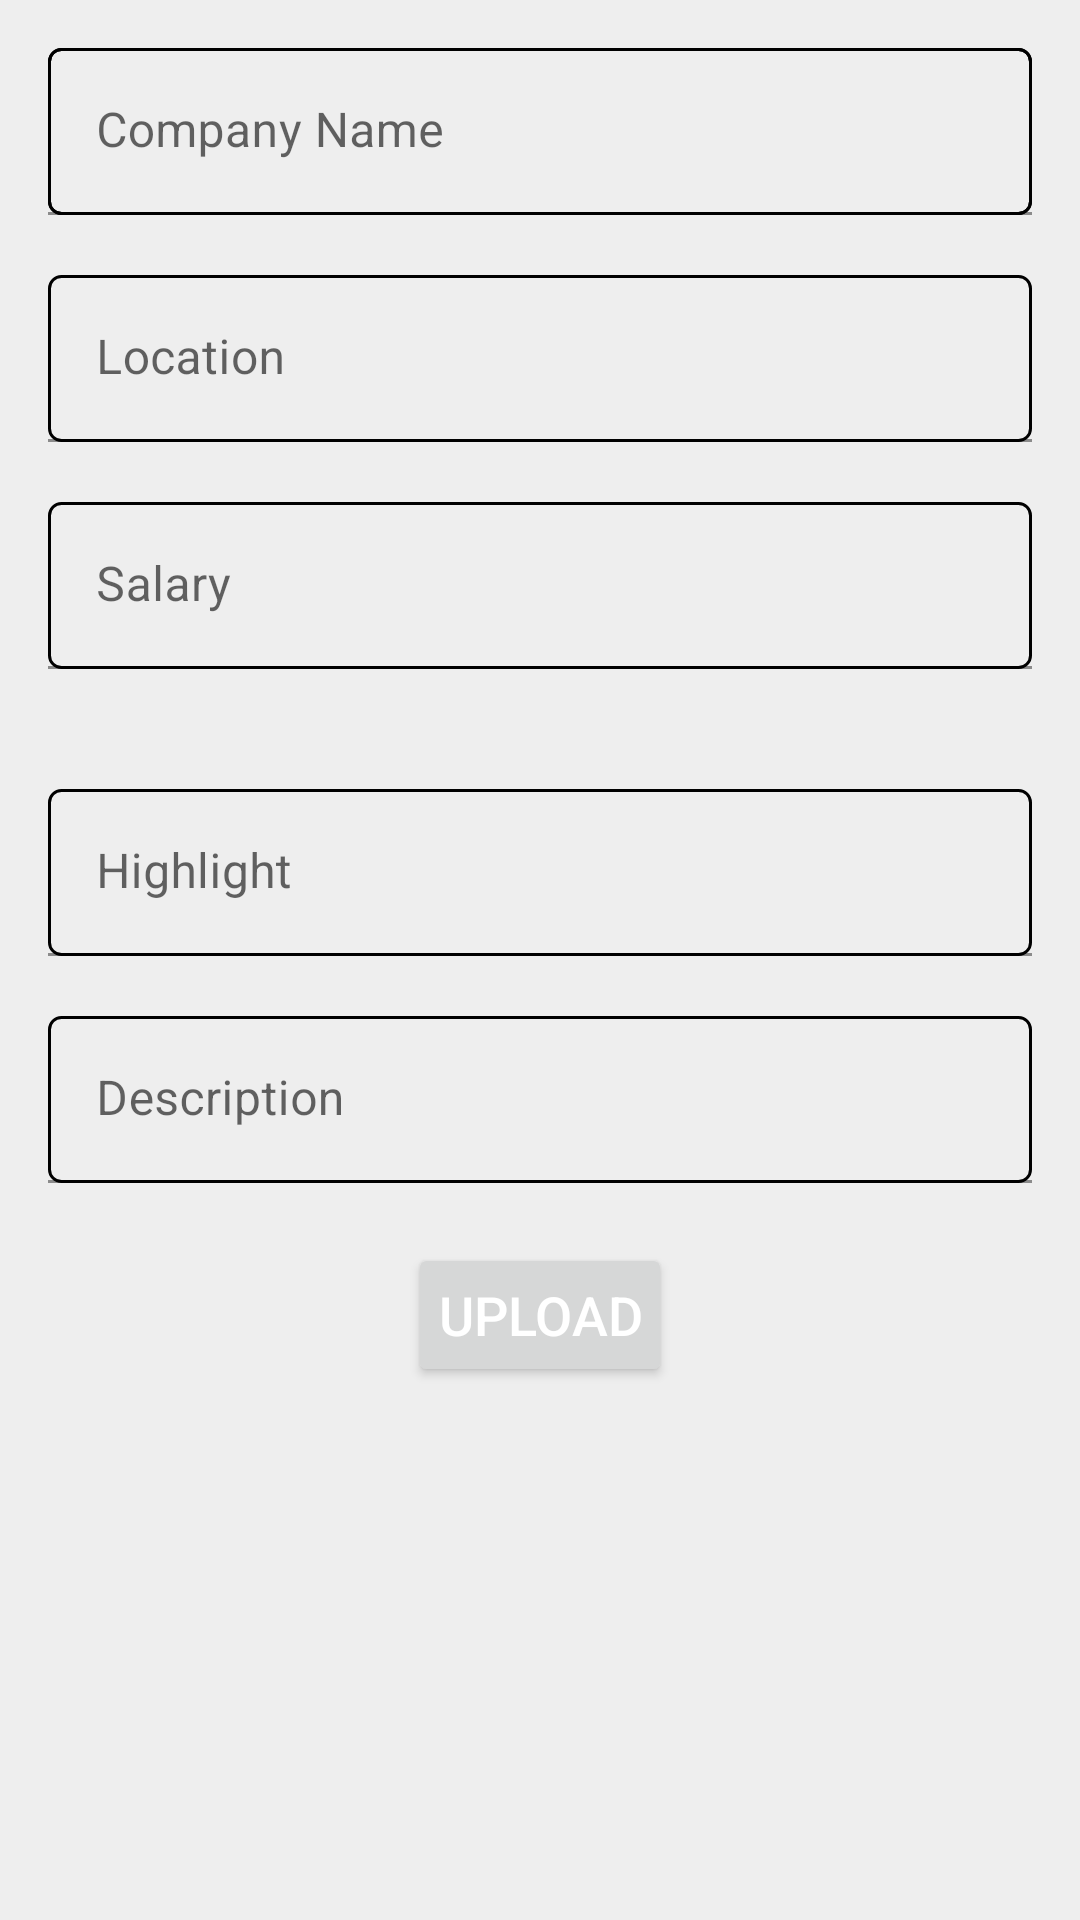

The Android layout XML behind this screen, and the referenced resources:
<!-- AndroidManifest.xml: application theme Theme.Project_patt -->
<!-- res/layout/fragment_addjob.xml -->
<ScrollView xmlns:android="http://schemas.android.com/apk/res/android"
    xmlns:tools="http://schemas.android.com/tools"
    android:layout_width="match_parent"
    android:layout_height="match_parent"
    tools:context=".Admin">


    <LinearLayout
        android:layout_width="match_parent"
        android:layout_height="wrap_content"
        android:orientation="vertical"
        android:padding="16dp">


        
        <com.google.android.material.textfield.TextInputLayout
            android:layout_width="match_parent"
            android:layout_height="wrap_content"
            style="@style/MyTextInputLayoutStyle"
            android:background="@drawable/custom_outline_background"
            android:hint="Company Name">

            <com.google.android.material.textfield.TextInputEditText
                android:id="@+id/compname_edittext"
                android:layout_width="match_parent"
                android:layout_height="wrap_content"
                android:background="@drawable/custom_outline_background"
                android:textSize="16sp"/>

        </com.google.android.material.textfield.TextInputLayout>

        
        <View
            android:layout_width="match_parent"
            android:layout_height="20dp"/>

        
        <com.google.android.material.textfield.TextInputLayout
            android:layout_width="match_parent"
            android:layout_height="wrap_content"
            style="@style/MyTextInputLayoutStyle"
            android:hint="Location">

            <com.google.android.material.textfield.TextInputEditText
                android:id="@+id/loc_edittext"
                android:layout_width="match_parent"
                android:layout_height="wrap_content"
                android:background="@drawable/custom_outline_background"
                android:textSize="16sp"/>

        </com.google.android.material.textfield.TextInputLayout>

        
        <View
            android:layout_width="match_parent"
            android:layout_height="20dp"/>

        
        <com.google.android.material.textfield.TextInputLayout
            android:layout_width="match_parent"
            android:layout_height="wrap_content"
            style="@style/MyTextInputLayoutStyle"
            android:hint="Salary">

            <com.google.android.material.textfield.TextInputEditText
                android:id="@+id/sal_edittext"
                android:layout_width="match_parent"
                android:layout_height="wrap_content"
                android:background="@drawable/custom_outline_background"
                android:textSize="16sp"/>

        </com.google.android.material.textfield.TextInputLayout>

        
        <View
            android:layout_width="match_parent"
            android:layout_height="20dp"/>

        
        
        <com.google.android.material.textfield.TextInputLayout
            android:layout_width="match_parent"
            android:layout_height="wrap_content"
            style="@style/MyTextInputLayoutStyle"
            android:hint="Job Type">

            <Spinner
                android:id="@+id/job_spinner"
                android:layout_width="match_parent"
                android:layout_height="wrap_content"
                android:background="@drawable/spinner_background"
                android:textSize="16sp"
                android:popupBackground="@color/white"/>

        </com.google.android.material.textfield.TextInputLayout>


        
        <View
            android:layout_width="match_parent"
            android:layout_height="20dp"/>

        
        <com.google.android.material.textfield.TextInputLayout
            android:layout_width="match_parent"
            android:layout_height="wrap_content"
            style="@style/MyTextInputLayoutStyle"
            android:hint="Highlight">

            <com.google.android.material.textfield.TextInputEditText
                android:id="@+id/txtHighlight"
                android:layout_width="match_parent"
                android:layout_height="wrap_content"
                android:background="@drawable/custom_outline_background"
                android:textSize="16sp"/>

        </com.google.android.material.textfield.TextInputLayout>

        
        <View
            android:layout_width="match_parent"
            android:layout_height="20dp"/>

        
        <com.google.android.material.textfield.TextInputLayout
            android:layout_width="match_parent"
            android:layout_height="wrap_content"
            style="@style/MyTextInputLayoutStyle"
            android:hint="Description">

            <com.google.android.material.textfield.TextInputEditText
                android:id="@+id/txtDes"
                android:layout_width="match_parent"
                android:layout_height="wrap_content"
                android:background="@drawable/custom_outline_background"
                android:textSize="16sp"/>

        </com.google.android.material.textfield.TextInputLayout>

        
        <View
            android:layout_width="match_parent"
            android:layout_height="20dp"/>

        
        <Button
            android:id="@+id/upload_button"
            android:layout_width="wrap_content"
            android:layout_height="wrap_content"
            android:layout_gravity="center_horizontal"
            android:text="Upload"
            android:textSize="18sp"
            android:textColor="@color/white"
            android:padding="10dp"/>

    </LinearLayout>
</ScrollView>
<!-- resources referenced by this layout -->
<resources>
  <color name="white">#FFFFFFFF</color>
  <!-- drawable custom_outline_background (drawable) -->
  <?xml version="1.0" encoding="utf-8"?>
  <shape xmlns:android="http://schemas.android.com/apk/res/android">
      <stroke
          android:width="1dp"
          android:color="@color/black" /> 
      <solid android:color="@android:color/transparent" /> 
      <corners android:radius="4dp" /> 
  </shape>
  <!-- drawable spinner_background (drawable) -->
  <?xml version="1.0" encoding="utf-8"?>
  <selector xmlns:android="http://schemas.android.com/apk/res/android">
      
      <item android:state_enabled="true" android:state_pressed="false">
          <layer-list>
              
              <item>
                  <shape android:shape="rectangle">
                      <solid android:color="#F2F2F2"/> 
                  </shape>
              </item>
              
              <item android:top="1dp">
                  <shape android:shape="rectangle">
                      <solid android:color="@android:color/transparent"/>
                      <stroke android:width="1dp" android:color="#BDBDBD"/> 
                  </shape>
              </item>
          </layer-list>
      </item>
      
      <item android:state_enabled="true" android:state_pressed="true">
          <layer-list>
              
              <item>
                  <shape android:shape="rectangle">
                      <solid android:color="#E0E0E0"/> 
                  </shape>
              </item>
              
              <item android:top="1dp">
                  <shape android:shape="rectangle">
                      <solid android:color="@android:color/transparent"/>
                      <stroke android:width="1dp" android:color="#BDBDBD"/> 
                  </shape>
              </item>
          </layer-list>
      </item>
  </selector>
  <style name="MyTextInputLayoutStyle" parent="Widget.MaterialComponents.TextInputLayout.FilledBox">
          
          <item name="boxBackgroundColor">@color/white</item>
      </style>
  <style name="Theme.Project_patt" parent="Theme.MaterialComponents.DayNight">
          
          <item name="android:windowLightStatusBar">?attr/isLightTheme</item>
          <item name="android:navigationBarColor">@android:color/transparent</item>
          <item name="android:statusBarColor">@android:color/transparent</item>
          <item name="colorPrimary">@color/teal</item> 
          <item name="colorPrimaryDark">@color/light_gray</item> 
          <item name="colorAccent">@color/teal</item> 
          <item name="android:windowBackground">@color/light_gray</item> 
          <item name="android:textColorPrimary">@color/black</item> 
          <item name="android:textColorSecondary">@color/white</item> 
          <item name="android:colorControlHighlight">@color/teal</item> 
          <item name="android:itemBackground">@drawable/menu_item_background</item> 
      </style>
  <color name="black">#FF000000</color>
  <color name="teal">#40E0D0</color>
  <color name="light_gray">#EEEEEE</color>
  <!-- drawable menu_item_background (drawable) -->
  <?xml version="1.0" encoding="utf-8"?>
  <selector xmlns:android="http://schemas.android.com/apk/res/android">
      <item android:state_pressed="true" android:drawable="@color/teal" />
      <item android:drawable="@color/teal" />
  </selector>
</resources>
